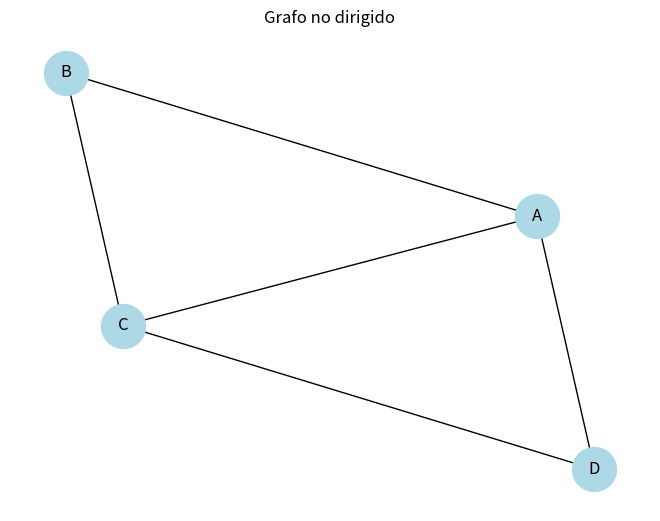

This figure's Python source:
'''
Tema : Lab 12 -> Grafos
Fecha : 09/07/2025
Version : v1
Autor : Jaime Gomez
'''

# /opt/homebrew/bin/python3.11 -m pip install networkx
# /opt/homebrew/bin/python3.11 -m pip install matplotlib


import networkx as nx
import matplotlib.pyplot as plt


G = nx.Graph()
G.add_edges_from(
    [("A", "B"), 
     ("B", "C"), 
     ("C", "D"), 
     ("D", "A"), 
     ("A", "C")])

# Mostrar grado de cada vértice
for node in G.nodes():
    print(f"Grado de {node}: {G.degree(node)}")

# Dibujar
nx.draw(G, with_labels=True, node_color='lightblue', node_size=1000)
plt.title("Grafo no dirigido")
plt.show()
